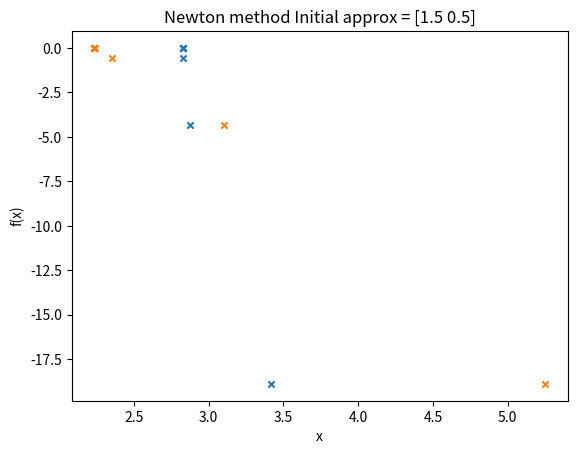

The script that saved this image:
import numpy as np
from math import inf
import matplotlib.pyplot as plt


def newton_raphson(F, J, X, tol, n):
    """
    Arguments
    ---------
    F: function
        Function returning vector of functions
    J: function returning a matrix
        Function returning Jacobian matrix
    X: np.array
        Initial approximation vector
    tol: float
        tolerance
    n: int
        maximum number of iterations
    """

    print('n:', 0, 'X:', X)
    iterations = 1
    while iterations <= n:
        # Calculate error vector
        E = -np.dot(np.linalg.inv(J(X)), F(X))
        X = X + E
        epochs.append(iterations)
        x1_val.append(X[0])
        y1_val.append(X[1])
        fx_val.append(f(X))
        print('n:', iterations, 'X:', X, ' f(x): ', f(X))
        if np.max(abs(E)) < tol:
            break
        iterations += 1
    return X


def f(X): return X[0]**2 - X[1]**2 - 3


def g(X): return X[0]**2 + X[1]**2 - 13


def F(X): return np.array([f(X), g(X)])

# partial derivatives w.r.t each xi


def fx0(X): return 2*X[0]


def fx1(X): return -2*X[1]


def gx0(X): return 2*X[0]


def gx1(X): return 2*X[1]


def J(X): return np.array([
    [fx0(X), fx1(X)],
    [gx0(X), gx1(X)]
])


initial_approx = np.array([1.5, 0.5])
tol = 1e-6
n = 10

epochs = []
x1_val = []
y1_val = []
fx_val = []

newton_raphson(F, J, initial_approx, tol, n)

# print(len(x1_val))
# print(len(fx_val))

# print(x1_val)
# print(fx_val)

plt.scatter(x1_val, fx_val, s=20, marker='x')
plt.scatter(y1_val, fx_val, s=20, marker='x')

# naming the x axis
plt.xlabel('x')
# naming the y axis
plt.ylabel('f(x)')
# giving a title to my graph
plt.title(f'Newton method Initial approx = {initial_approx}')
plt.show()

# Use this for <= 3 variables
# f = lambda x, y: x**2 + x*y + y**2 - 7
# g = lambda x, y: x**3 + y**3 - 9

# F = lambda X: np.array([f(*X), g(*X)])

# fx = lambda x, y: 2*x + y
# fy = lambda x, y: x + 2*y
# gx = lambda x, y: 3*x**2
# gy = lambda x, y: 3*y**2

# J = lambda X: np.array([
#     [fx(*X), fy(*X)],
#     [gx(*X), gy(*X)]
# ])

# initial_approx = np.array([1.5, 0.5])
# tol = 1e-6
# n = inf

# newton_raphson(F, J, initial_approx, tol, n)
